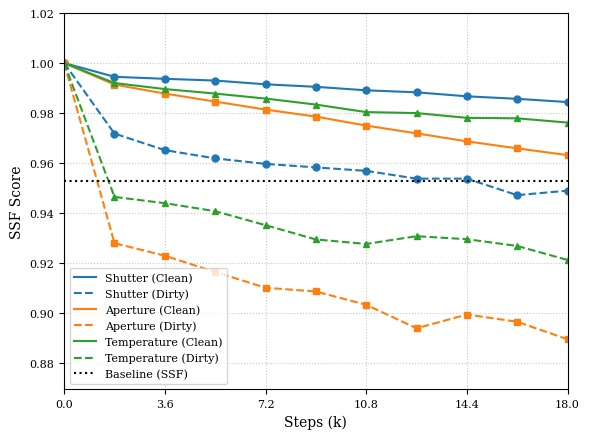

The matplotlib source for this figure:
import matplotlib.pyplot as plt
import numpy as np
import matplotlib.lines as mlines # Need this for the handle check

# --- 1. Style Setup (for CVPR / Bar Plot Match) ---

# Set font to serif to match LaTeX paper.
# We just request 'serif' and let Matplotlib find the best available
# one on the system, like DejaVu Serif. This avoids font warnings.
plt.rcParams.update({
    "font.family": "serif",
    "font.size": 10,  # Base font size
    "axes.labelsize": 10,
    "xtick.labelsize": 8,
    "ytick.labelsize": 8,
    "legend.fontsize": 8
})

# --- 2. Data Definition ---

# Constants from your data
BASELINE = 0.9530
STEPS_PER_EPOCH = 18 # Updated
EPOCHS = [100, 200, 300, 400, 500, 600, 700, 800, 900, 1000]

# Raw data
shutter_dirty_raw = [0.9718, 0.9652, 0.9619, 0.9597, 0.9583, 0.9569, 0.9538, 0.9538, 0.9472, 0.9490]
shutter_clean_raw = [0.9945, 0.9937, 0.9930, 0.9915, 0.9905, 0.9891, 0.9883, 0.9867, 0.9857, 0.9844]
aperture_dirty_raw = [0.9280, 0.9230, 0.9165, 0.9102, 0.9087, 0.9034, 0.8940, 0.8995, 0.8966, 0.8896]
aperture_clean_raw = [0.9914, 0.9878, 0.9846, 0.9814, 0.9786, 0.9750, 0.9719, 0.9687, 0.9659, 0.9632]
temp_dirty_raw = [0.9465, 0.9440, 0.9408, 0.9352, 0.9295, 0.9277, 0.9308, 0.9296, 0.9269, 0.9213]
temp_clean_raw = [0.9920, 0.9896, 0.9878, 0.9858, 0.9834, 0.9804, 0.9800, 0.9781, 0.9779, 0.9762]

# --- 3. Prepare Data for Plotting ---

# Calculate x-axis in "k steps" (e.g., 180k)
# We divide by 1000 to make the x-axis labels cleaner
steps_k = [e * STEPS_PER_EPOCH / 1000 for e in EPOCHS] # Now goes 18, 36, ..., 180

# Prepend the Step 0 (with SSF = 1.0) to all data
plot_steps = [0] + steps_k
shutter_clean = [1.0] + shutter_clean_raw
shutter_dirty = [1.0] + shutter_dirty_raw
aperture_clean = [1.0] + aperture_clean_raw
aperture_dirty = [1.0] + aperture_dirty_raw
temp_clean = [1.0] + temp_clean_raw
temp_dirty = [1.0] + temp_dirty_raw

# --- 4. Create the Plot ---

# Create a figure with a 4:3 aspect ratio
# (e.g., 6 inches wide, 4.5 inches tall)
fig, ax = plt.subplots(figsize=(6, 4.5))

# Plot the 6 data lines
# Using 'tab:blue', 'tab:orange', 'tab:green' for clear, distinct colors.
# 'Clean' = solid, 'Dirty' = dashed

# Shutter (Blue, Circle marker)
ax.plot(plot_steps, shutter_clean, label='Shutter (Clean)', color='tab:blue', linestyle='solid', marker='o', markersize=5)
ax.plot(plot_steps, shutter_dirty, label='Shutter (Dirty)', color='tab:blue', linestyle='dashed', marker='o', markersize=5)

# Aperture (Orange, Square marker)
ax.plot(plot_steps, aperture_clean, label='Aperture (Clean)', color='tab:orange', linestyle='solid', marker='s', markersize=5)
ax.plot(plot_steps, aperture_dirty, label='Aperture (Dirty)', color='tab:orange', linestyle='dashed', marker='s', markersize=5)

# Temperature (Green, Triangle marker)
ax.plot(plot_steps, temp_clean, label='Temperature (Clean)', color='tab:green', linestyle='solid', marker='^', markersize=5)
ax.plot(plot_steps, temp_dirty, label='Temperature (Dirty)', color='tab:green', linestyle='dashed', marker='^', markersize=5)

# Plot the baseline
ax.axhline(y=BASELINE, color='black', linestyle='dotted', label='Baseline (SSF)')

# --- 5. Final Styling & Saving ---

# Set labels (no title as requested)
ax.set_xlabel('Steps (k)')
ax.set_ylabel('SSF Score')

# Set x-axis ticks to be explicit and clean for the new range
# *** NEW X-AXIS TICKS AND LABELS FOR 0k to 18.0k range ***
# Set x-axis ticks explicitly
tick_values = np.linspace(0, 18, 6) # [0.0, 3.6, 7.2, 10.8, 14.4, 18.0]
ax.set_xticks(tick_values)
# Format labels to show one decimal place for clarity, e.g., '3.6', '7.2', etc.
ax.set_xticklabels([f'{x:.1f}' for x in tick_values])
# Set X-axis limit to the maximum calculated step value
ax.set_xlim(left=0, right=18.0)

# Set y-axis limits to give a good view of the data
# Find min and add some padding
data_min = min(aperture_dirty_raw + temp_dirty_raw) # Find the absolute min
ax.set_ylim(bottom=data_min - 0.02, top=1.02) # Start just below min, end just above 1.0

# Add a legend
# ax.legend(loc='lower left') # Old call

# --- New Legend Logic (Markers on plot, not in legend) ---
# Get handles and labels
handles, labels = ax.get_legend_handles_labels()

# Create new handles for the legend, copying properties but removing markers
new_handles = []
for h in handles:
    # Check if it's a Line2D object (which our plots are)
    if isinstance(h, mlines.Line2D):
        # Create a new Line2D object for the legend
        # Copy color, linestyle, linewidth
        # Set marker to 'None' (empty string) to hide it
        new_handle = mlines.Line2D([], [],
                                color=h.get_color(),
                                linestyle=h.get_linestyle(),
                                linewidth=h.get_linewidth(),
                                marker='None') # This is the key change
        new_handles.append(new_handle)
    else:
        # For other handle types (like the baseline's axhline), just pass them through
        new_handles.append(h)

# Add the new legend
ax.legend(handles=new_handles, labels=labels, loc='lower left')
# --- End New Legend Logic ---


# Add a light grid for readability
ax.grid(True, linestyle=':', alpha=0.7)

# Use tight_layout to ensure labels don't get cut off when saving
plt.tight_layout()

# Save the figure as a PDF (vector format, best for LaTeX)
plt.savefig("ssf_score_clean_dirty_vs_steps.pdf", bbox_inches='tight')

# Also save as a high-DPI PNG for quick viewing
plt.savefig("ssf_score_clean_dirty_vs_steps.png", dpi=300, bbox_inches='tight')

# Show the plot
print("Plot saved as 'ssf_score_clean_dirty_vs_steps.pdf' and 'ssf_score_clean_dirty_vs_steps.png'")
plt.show()
